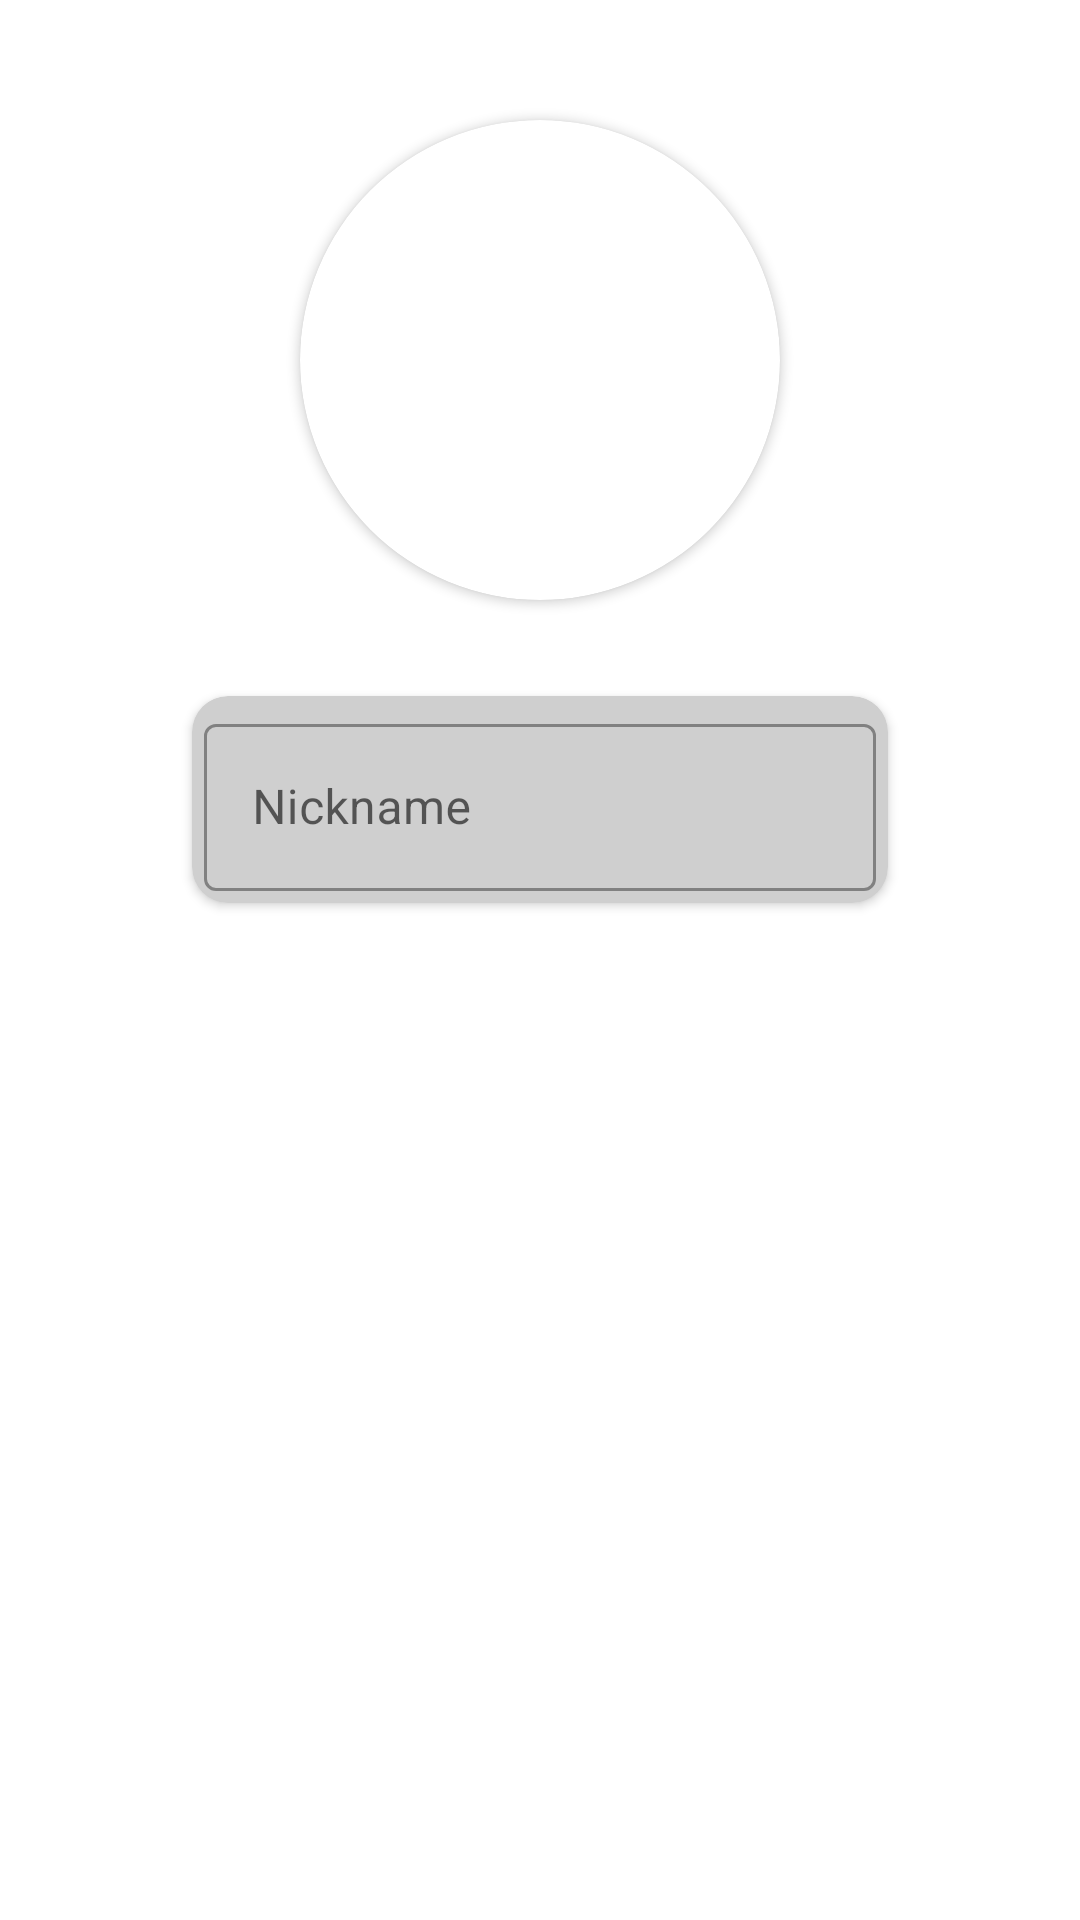

Layout XML and referenced resources for this Android screen:
<!-- AndroidManifest.xml: application theme Theme.TaskManager -->
<!-- res/layout/fragment_profile.xml -->
<?xml version="1.0" encoding="utf-8"?>
<androidx.constraintlayout.widget.ConstraintLayout xmlns:android="http://schemas.android.com/apk/res/android"
    xmlns:tools="http://schemas.android.com/tools"
    android:layout_width="match_parent"
    android:layout_height="match_parent"
    xmlns:app="http://schemas.android.com/apk/res-auto"
    android:orientation="vertical"
    tools:context=".ui.profile.ProfileFragment">


    <ImageView
        android:id="@+id/btn_exit"
        android:layout_width="32dp"
        android:layout_height="32dp"
        android:layout_marginTop="16dp"
        android:layout_marginEnd="16dp"
        android:src="@drawable/ic_exit"
        app:layout_constraintEnd_toEndOf="parent"
        app:layout_constraintTop_toTopOf="parent" />

    <androidx.cardview.widget.CardView
        app:layout_constraintStart_toStartOf="parent"
        app:layout_constraintTop_toTopOf="parent"
        app:layout_constraintEnd_toEndOf="parent"
        android:id="@+id/cv_img_profile"
        android:layout_width="160dp"
        android:layout_height="160dp"
        android:layout_marginTop="40dp"
        android:layout_gravity="center"
        app:cardCornerRadius="80dp">

        <ImageView
            android:id="@+id/img_profile"
            android:layout_width="match_parent"
            android:layout_height="match_parent"
            android:src="@drawable/img_profile"/>
    </androidx.cardview.widget.CardView>

    <androidx.cardview.widget.CardView
        app:layout_constraintStart_toStartOf="@id/cv_img_profile"
        app:layout_constraintTop_toBottomOf="@id/cv_img_profile"
        app:layout_constraintEnd_toEndOf="@id/cv_img_profile"
        android:id="@+id/cv_name"
        android:layout_width="match_parent"
        android:layout_height="wrap_content"
        android:layout_marginTop="32dp"
        app:cardCornerRadius="12dp"
        android:layout_marginHorizontal="64dp"
        android:backgroundTint="@color/asfalt"
        >
        <com.google.android.material.textfield.TextInputLayout
            android:id="@+id/lt_name"
            android:layout_width="match_parent"
            android:layout_height="wrap_content"
            android:background="@color/asfalt"
            android:hint="@string/nickname"
            android:layout_margin="4dp"
            style="@style/Widget.MaterialComponents.TextInputLayout.OutlinedBox">

            <com.google.android.material.textfield.TextInputEditText
                android:id="@+id/et_name"
                android:layout_width="match_parent"
                android:layout_height="wrap_content"
                android:inputType="text"
                android:imeOptions="actionDone"/>

        </com.google.android.material.textfield.TextInputLayout>

    </androidx.cardview.widget.CardView>

</androidx.constraintlayout.widget.ConstraintLayout>
<!-- resources referenced by this layout -->
<resources>
  <color name="asfalt">#CFCFCF</color>
  <string name="nickname">Nickname</string>
  <style name="Theme.TaskManager" parent="Theme.MaterialComponents.DayNight.DarkActionBar">
          
          <item name="colorPrimary">@color/black</item>
          <item name="colorPrimaryVariant">@null</item>
          <item name="colorOnPrimary">@color/white</item>
          
          <item name="colorSecondary">@color/teal_200</item>
          <item name="colorSecondaryVariant">@color/teal_700</item>
          <item name="colorOnSecondary">@color/black</item>
          
          <item name="android:statusBarColor">?attr/colorPrimaryVariant</item>
          
      </style>
  <color name="black">#FF000000</color>
  <color name="white">#FFFFFFFF</color>
  <color name="teal_200">#FF03DAC5</color>
  <color name="teal_700">#FF018786</color>
</resources>
